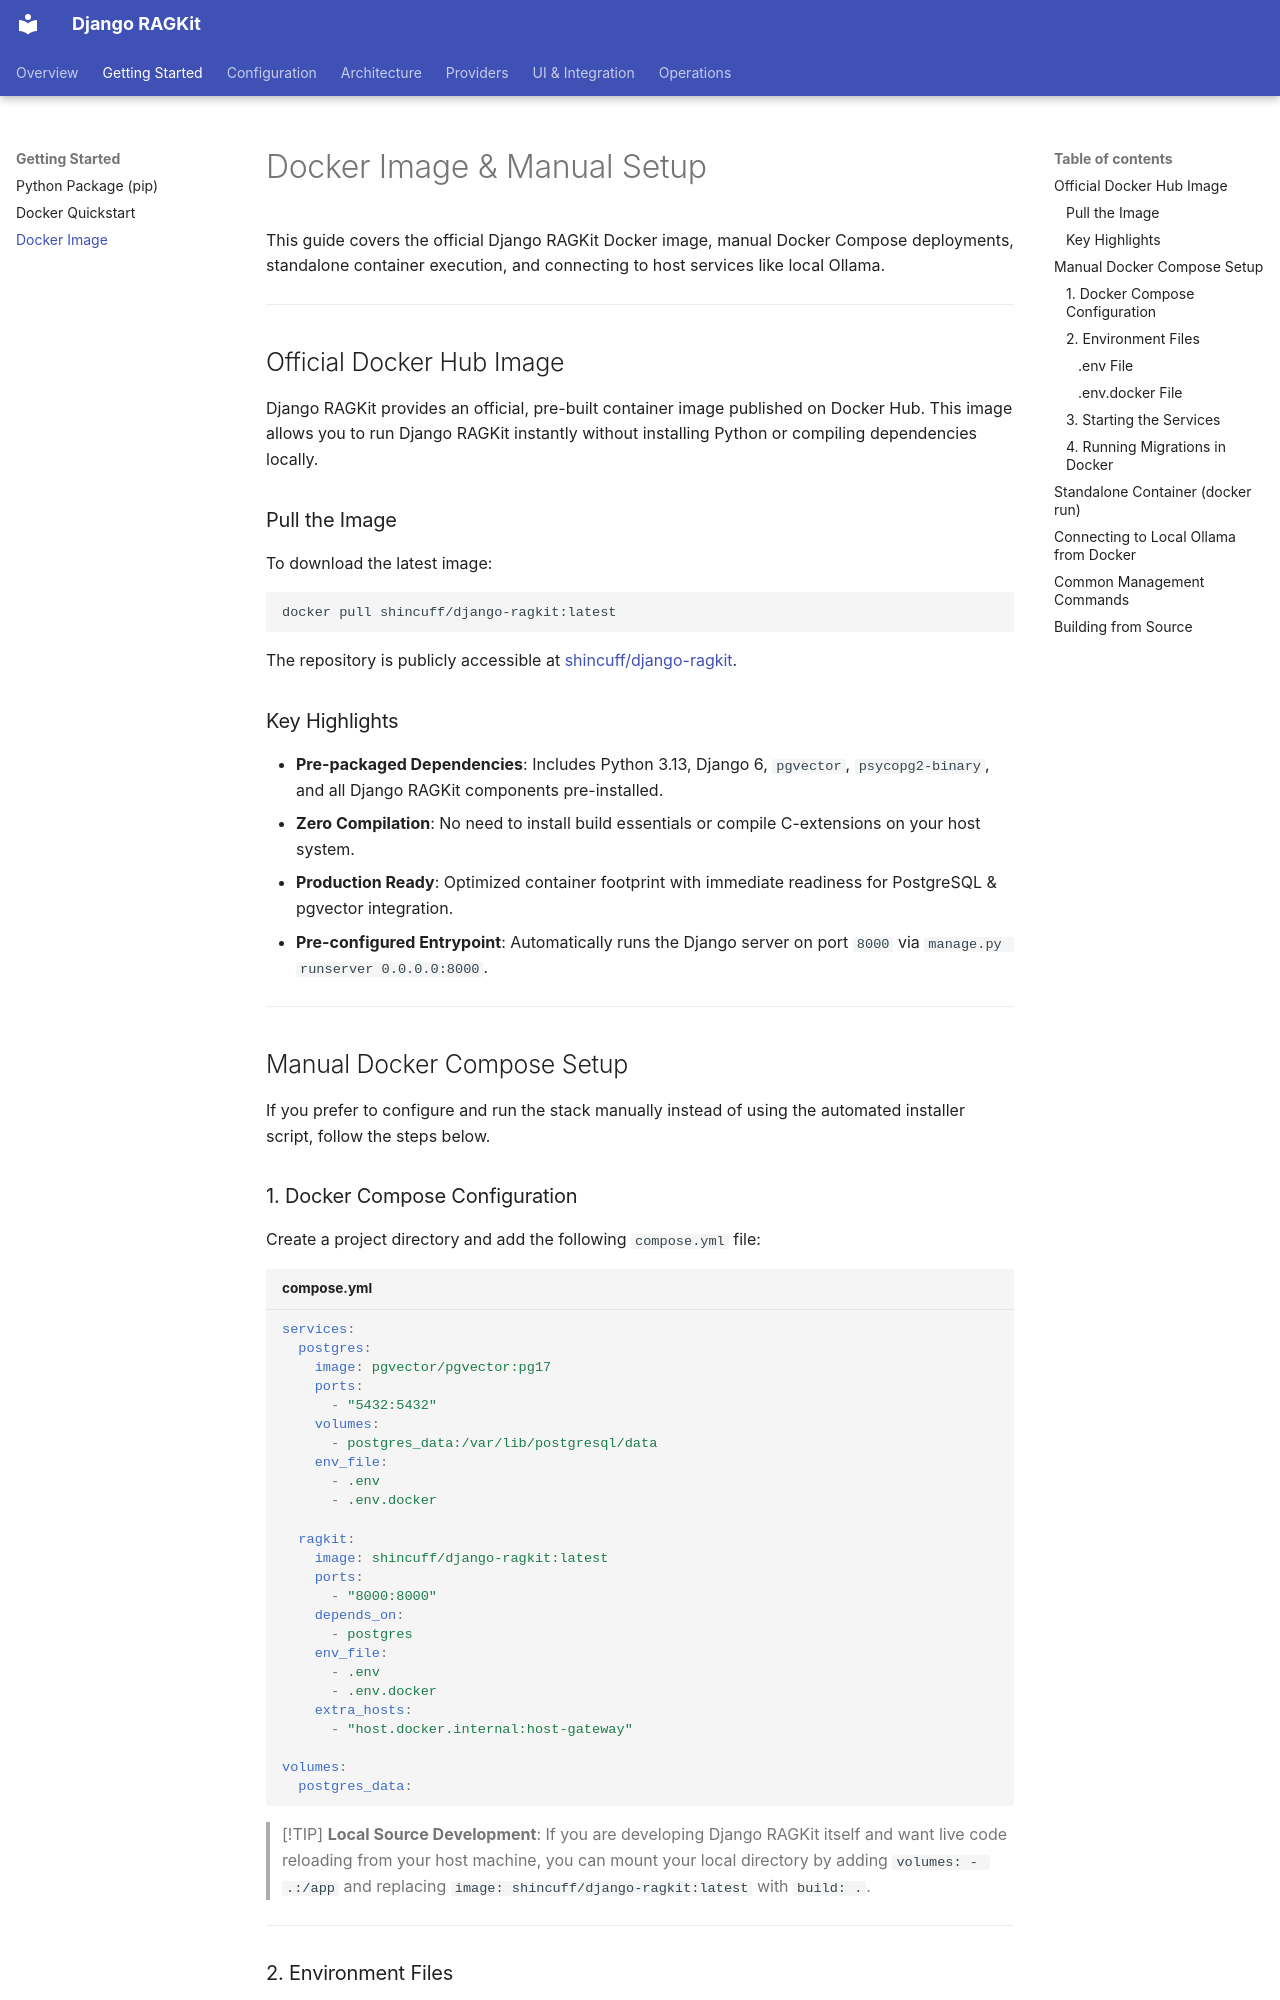

repository: shahyadKashkouli/django-ragkit · page: getting-started/docker-image/index.html · generator: mkdocs

# Docker Image & Manual Setup

This guide covers the official Django RAGKit Docker image, manual Docker Compose deployments, standalone container execution, and connecting to host services like local Ollama.

---

## Official Docker Hub Image

Django RAGKit provides an official, pre-built container image published on Docker Hub. This image allows you to run Django RAGKit instantly without installing Python or compiling dependencies locally.

### Pull the Image

To download the latest image:

```bash
docker pull shincuff/django-ragkit:latest
```

The repository is publicly accessible at [shincuff/django-ragkit](https://hub.docker.com/r/shincuff/django-ragkit).

### Key Highlights

- **Pre-packaged Dependencies**: Includes Python 3.13, Django 6, `pgvector`, `psycopg2-binary`, and all Django RAGKit components pre-installed.
- **Zero Compilation**: No need to install build essentials or compile C-extensions on your host system.
- **Production Ready**: Optimized container footprint with immediate readiness for PostgreSQL & pgvector integration.
- **Pre-configured Entrypoint**: Automatically runs the Django server on port `8000` via `manage.py runserver 0.0.0.0:8000`.

---

## Manual Docker Compose Setup

If you prefer to configure and run the stack manually instead of using the automated installer script, follow the steps below.

### 1. Docker Compose Configuration

Create a project directory and add the following `compose.yml` file:

```yaml title="compose.yml"
services:
  postgres:
    image: pgvector/pgvector:pg17
    ports:
      - "5432:5432"
    volumes:
      - postgres_data:/var/lib/postgresql/data
    env_file:
      - .env
      - .env.docker

  ragkit:
    image: shincuff/django-ragkit:latest
    ports:
      - "8000:8000"
    depends_on:
      - postgres
    env_file:
      - .env
      - .env.docker
    extra_hosts:
      - "host.docker.internal:host-gateway"

volumes:
  postgres_data:
```

> [!TIP]
> **Local Source Development**:
> If you are developing Django RAGKit itself and want live code reloading from your host machine, you can mount your local directory by adding `volumes: - .:/app` and replacing `image: shincuff/django-ragkit:latest` with `build: .`.

---

### 2. Environment Files
